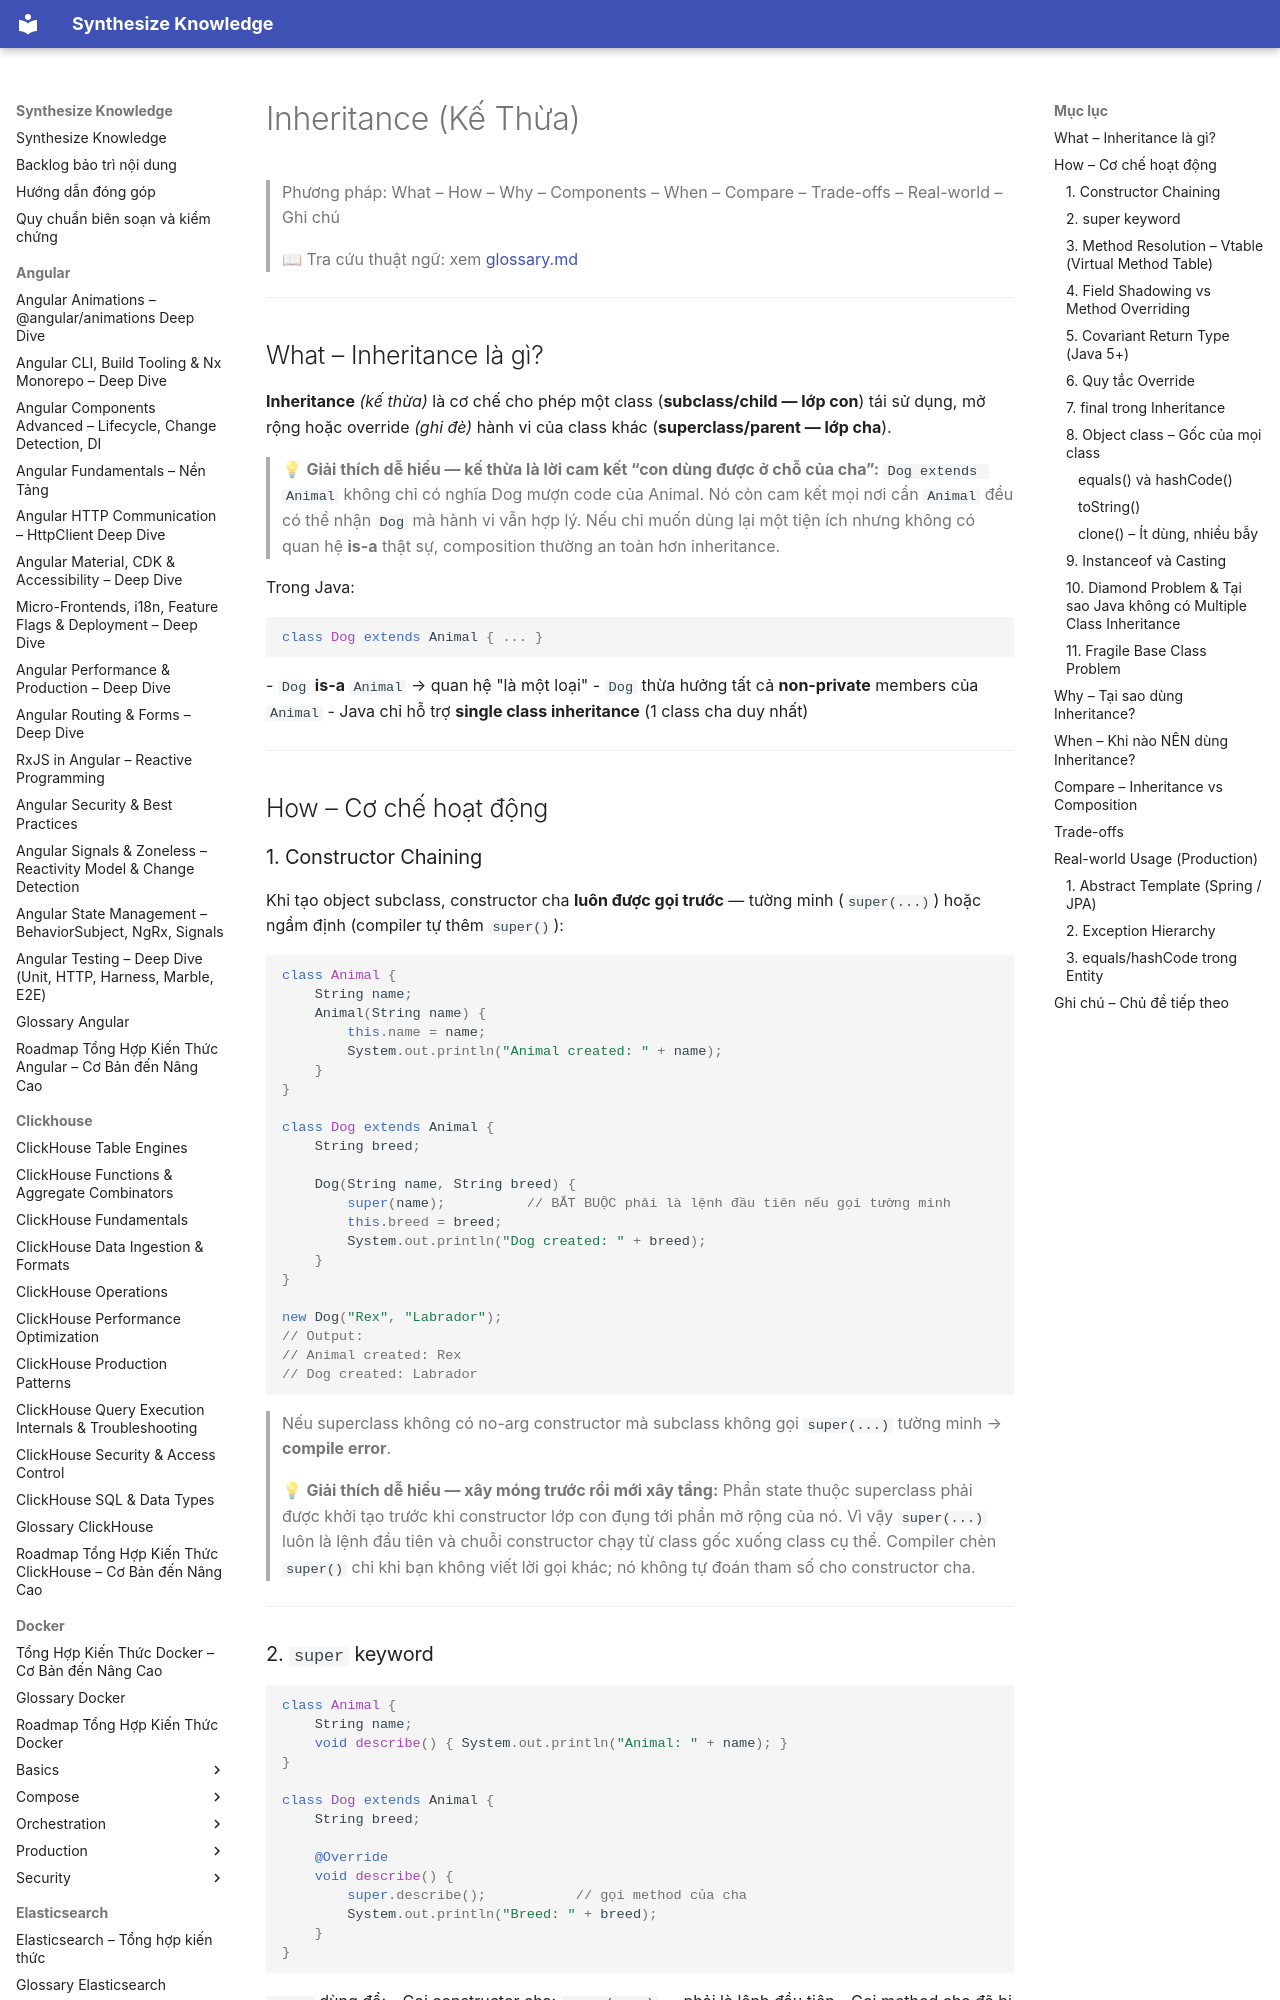

repository: hieutran2811/synthesize_knowledge · page: java/oop/inheritance/index.html · generator: mkdocs

---
title: "Inheritance (Kế Thừa)"
topic: java
level: mixed
review_status: needs_review
content_updated: null
last_verified: null
version_scope: "unspecified"
source_count: 0
---
# Inheritance (Kế Thừa)

> Phương pháp: What – How – Why – Components – When – Compare – Trade-offs – Real-world – Ghi chú
>
> 📖 Tra cứu thuật ngữ: xem [glossary.md](../glossary.md)

---

## What – Inheritance là gì?

**Inheritance** *(kế thừa)* là cơ chế cho phép một class (**subclass/child — lớp con**) tái sử dụng, mở rộng hoặc override *(ghi đè)* hành vi của class khác (**superclass/parent — lớp cha**).

> 💡 **Giải thích dễ hiểu — kế thừa là lời cam kết “con dùng được ở chỗ của cha”:**
> `Dog extends Animal` không chỉ có nghĩa Dog mượn code của Animal. Nó còn cam kết mọi nơi cần `Animal` đều có thể nhận `Dog` mà hành vi vẫn hợp lý. Nếu chỉ muốn dùng lại một tiện ích nhưng không có quan hệ **is-a** thật sự, composition thường an toàn hơn inheritance.

Trong Java:
```java
class Dog extends Animal { ... }
```
- `Dog` **is-a** `Animal` → quan hệ "là một loại"
- `Dog` thừa hưởng tất cả **non-private** members của `Animal`
- Java chỉ hỗ trợ **single class inheritance** (1 class cha duy nhất)

---

## How – Cơ chế hoạt động

### 1. Constructor Chaining

Khi tạo object subclass, constructor cha **luôn được gọi trước** — tường minh (`super(...)`) hoặc ngầm định (compiler tự thêm `super()`):

```java
class Animal {
    String name;
    Animal(String name) {
        this.name = name;
        System.out.println("Animal created: " + name);
    }
}

class Dog extends Animal {
    String breed;

    Dog(String name, String breed) {
        super(name);          // BẮT BUỘC phải là lệnh đầu tiên nếu gọi tường minh
        this.breed = breed;
        System.out.println("Dog created: " + breed);
    }
}

new Dog("Rex", "Labrador");
// Output:
// Animal created: Rex
// Dog created: Labrador
```

> Nếu superclass không có no-arg constructor mà subclass không gọi `super(...)` tường minh → **compile error**.

> 💡 **Giải thích dễ hiểu — xây móng trước rồi mới xây tầng:**
> Phần state thuộc superclass phải được khởi tạo trước khi constructor lớp con đụng tới phần mở rộng của nó. Vì vậy `super(...)` luôn là lệnh đầu tiên và chuỗi constructor chạy từ class gốc xuống class cụ thể. Compiler chèn `super()` chỉ khi bạn không viết lời gọi khác; nó không tự đoán tham số cho constructor cha.

---
